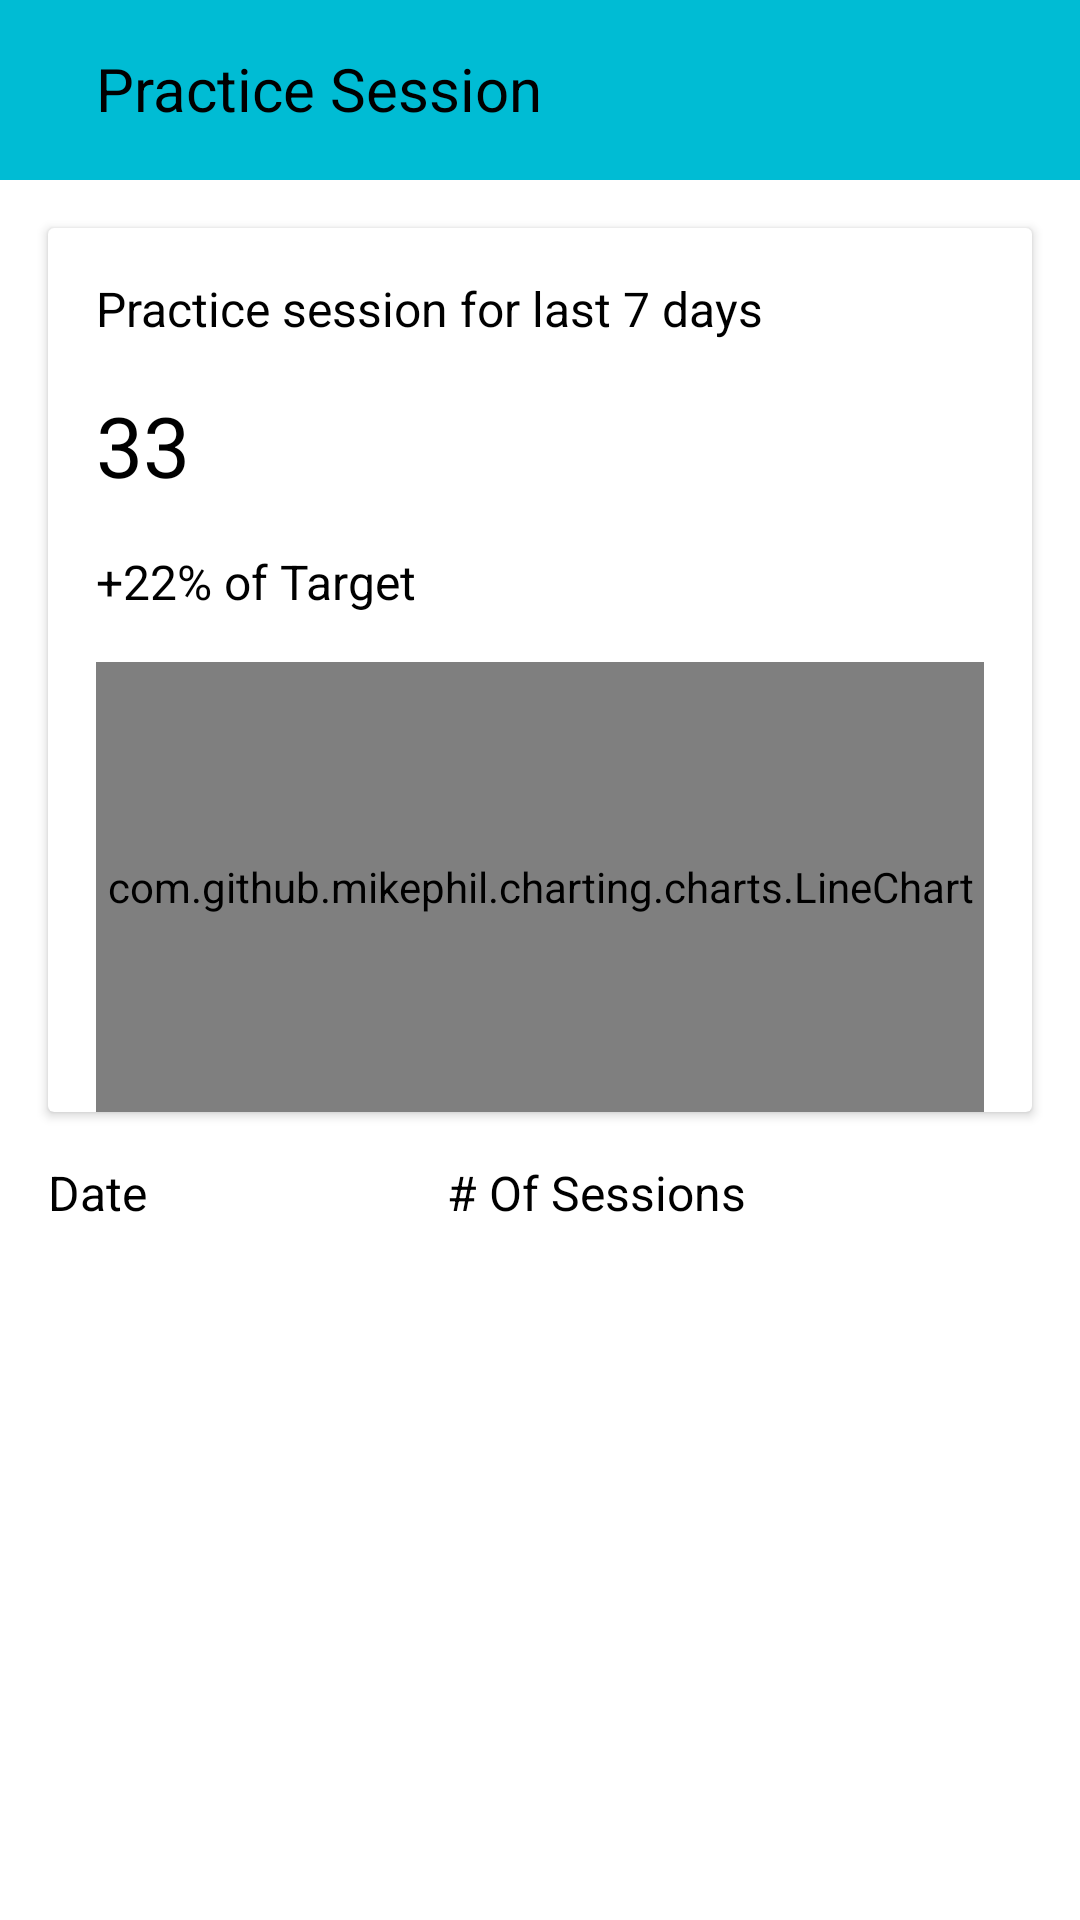

Reconstruct the res/layout file that produces this screen, plus the resources it refers to.
<!-- AndroidManifest.xml: application theme Theme.AIR -->
<!-- res/layout/fragment_detail.xml -->
<?xml version="1.0" encoding="utf-8"?>
<androidx.constraintlayout.widget.ConstraintLayout xmlns:android="http://schemas.android.com/apk/res/android"
    xmlns:app="http://schemas.android.com/apk/res-auto"
    xmlns:tools="http://schemas.android.com/tools"
    android:layout_width="match_parent"
    android:background="@color/white"
    android:layout_height="match_parent">


    <View
        android:id="@+id/view2"
        android:layout_width="match_parent"
        android:layout_height="60dp"
        android:background="#00BCD4"
        app:layout_constraintStart_toStartOf="parent"
        app:layout_constraintTop_toTopOf="parent" />

    <ImageView
        android:id="@+id/btnback"
        android:layout_width="wrap_content"
        android:layout_height="wrap_content"
        android:layout_margin="16dp"
        android:src="@drawable/back"
        app:layout_constraintStart_toStartOf="parent"
        app:layout_constraintTop_toTopOf="parent" />

    <TextView
        android:layout_width="wrap_content"
        android:layout_height="wrap_content"
        android:layout_margin="16dp"
        android:text="Practice Session"
        android:textColor="@color/black"
        android:textSize="20dp"
        app:layout_constraintStart_toEndOf="@+id/btnback"
        app:layout_constraintTop_toTopOf="parent" />

    <androidx.cardview.widget.CardView
        android:id="@+id/cardView2"
        android:layout_width="match_parent"
        android:layout_height="wrap_content"
        android:layout_margin="16dp"
        app:layout_constraintStart_toStartOf="parent"
        app:layout_constraintTop_toBottomOf="@+id/view2">

        <androidx.constraintlayout.widget.ConstraintLayout
            android:id="@+id/cardView"
            android:layout_width="match_parent"
            android:layout_height="wrap_content">

            <TextView
                android:id="@+id/number_of_days"
                android:layout_width="wrap_content"
                android:layout_height="wrap_content"
                android:layout_margin="16dp"
                android:text="Practice session for last 7 days"
                android:textColor="@color/black"
                android:textSize="16dp"
                app:layout_constraintStart_toStartOf="parent"
                app:layout_constraintTop_toTopOf="parent" />

            <TextView
                android:id="@+id/target_number"
                android:layout_width="wrap_content"
                android:layout_height="wrap_content"
                android:layout_margin="16dp"
                android:text="33"
                android:textColor="@color/black"
                android:textSize="28dp"
                app:layout_constraintStart_toStartOf="parent"
                app:layout_constraintTop_toBottomOf="@+id/number_of_days" />


            <TextView
                android:id="@+id/target_in_percent"
                android:layout_width="wrap_content"
                android:layout_height="wrap_content"
                android:layout_margin="16dp"
                android:text="+22% of Target"
                android:textColor="@color/black"
                android:textSize="16dp"
                app:layout_constraintStart_toStartOf="parent"
                app:layout_constraintTop_toBottomOf="@id/target_number" />


            <com.github.mikephil.charting.charts.LineChart
                android:id="@+id/lineChart2"
                android:layout_width="match_parent"
                android:layout_height="150dp"
                android:layout_margin="16dp"
                app:layout_constraintStart_toStartOf="parent"
                app:layout_constraintTop_toBottomOf="@id/target_in_percent" />


        </androidx.constraintlayout.widget.ConstraintLayout>

    </androidx.cardview.widget.CardView>

    <TextView
        android:id="@+id/show_date"
        android:layout_width="wrap_content"
        android:layout_height="wrap_content"
        android:layout_margin="16dp"
        android:text="Date"
        android:textColor="@color/black"
        android:textSize="16dp"
        app:layout_constraintStart_toStartOf="parent"
        app:layout_constraintTop_toBottomOf="@+id/cardView2" />

    <TextView
        android:id="@+id/show_sessions"
        android:layout_width="wrap_content"
        android:layout_height="wrap_content"
        android:layout_marginStart="100dp"
        android:layout_marginTop="16dp"
        android:text="# Of Sessions"
        android:textColor="@color/black"
        android:textSize="16dp"
        app:layout_constraintStart_toEndOf="@id/show_date"
        app:layout_constraintTop_toBottomOf="@+id/cardView2" />

    <androidx.recyclerview.widget.RecyclerView
        android:layout_width="match_parent"
        android:id="@+id/recyclerView_detail"
        android:layout_height="0dp"
        app:layout_constraintBottom_toBottomOf="parent"

        app:layout_constraintTop_toBottomOf="@+id/show_date"
        android:layout_margin="16dp"/>
</androidx.constraintlayout.widget.ConstraintLayout>
<!-- resources referenced by this layout -->
<resources>
  <style name="Theme.AIR" parent="Theme.AppCompat.DayNight.NoActionBar">
          
          <item name="colorPrimary">@color/purple_500</item>
          <item name="colorPrimaryVariant">@color/purple_700</item>
          <item name="colorOnPrimary">@color/white</item>
          
          <item name="colorSecondary">@color/teal_200</item>
          <item name="colorSecondaryVariant">@color/teal_700</item>
          <item name="colorOnSecondary">@color/black</item>
          
          <item name="android:statusBarColor" tools:targetApi="l">?attr/colorPrimaryVariant</item>
          
      </style>
  <!-- not gathered from this repository: default colours our renderer supplied (Android Studio template values) -->
  <color name="purple_500">#FF6200EE</color>
  <color name="purple_700">#FF3700B3</color>
  <color name="teal_200">#FF03DAC5</color>
  <color name="teal_700">#FF018786</color>
  <color name="black">#FF000000</color>
  <color name="white">#FFFFFFFF</color>
</resources>
